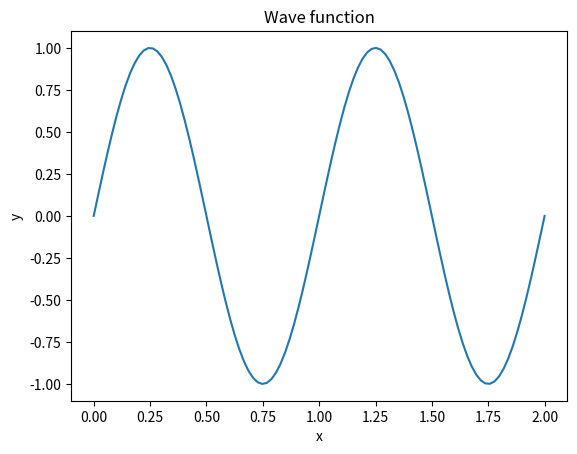

Write the Python code that produced this figure.
import matplotlib.pyplot as plt
import matplotlib.animation as animation
import matplotlib.cm as cm
import numpy as np
import math

A = _lambda = T = 1


def wave_fn(x, t):
    return A * np.sin(2 * math.pi *  x / _lambda) * np.cos(2 * math.pi * t / T)


def update(frame, x, t0, line):
    line.set_ydata(wave_fn(x, t0 + frame * 0.05))  # Shift the sine wave
    return line,


def main():
    x = np.linspace(0, 2, 100)
    y0 = wave_fn(x, 0)

    fig, ax = plt.subplots()
    line, = ax.plot(x, y0)

    ani = animation.FuncAnimation(
        fig, update, fargs=(x, 0, line), frames=100, interval=100, blit=True
    )

    plt.xlabel("x")
    plt.ylabel("y")
    plt.title("Wave function")
    plt.show()


main()
